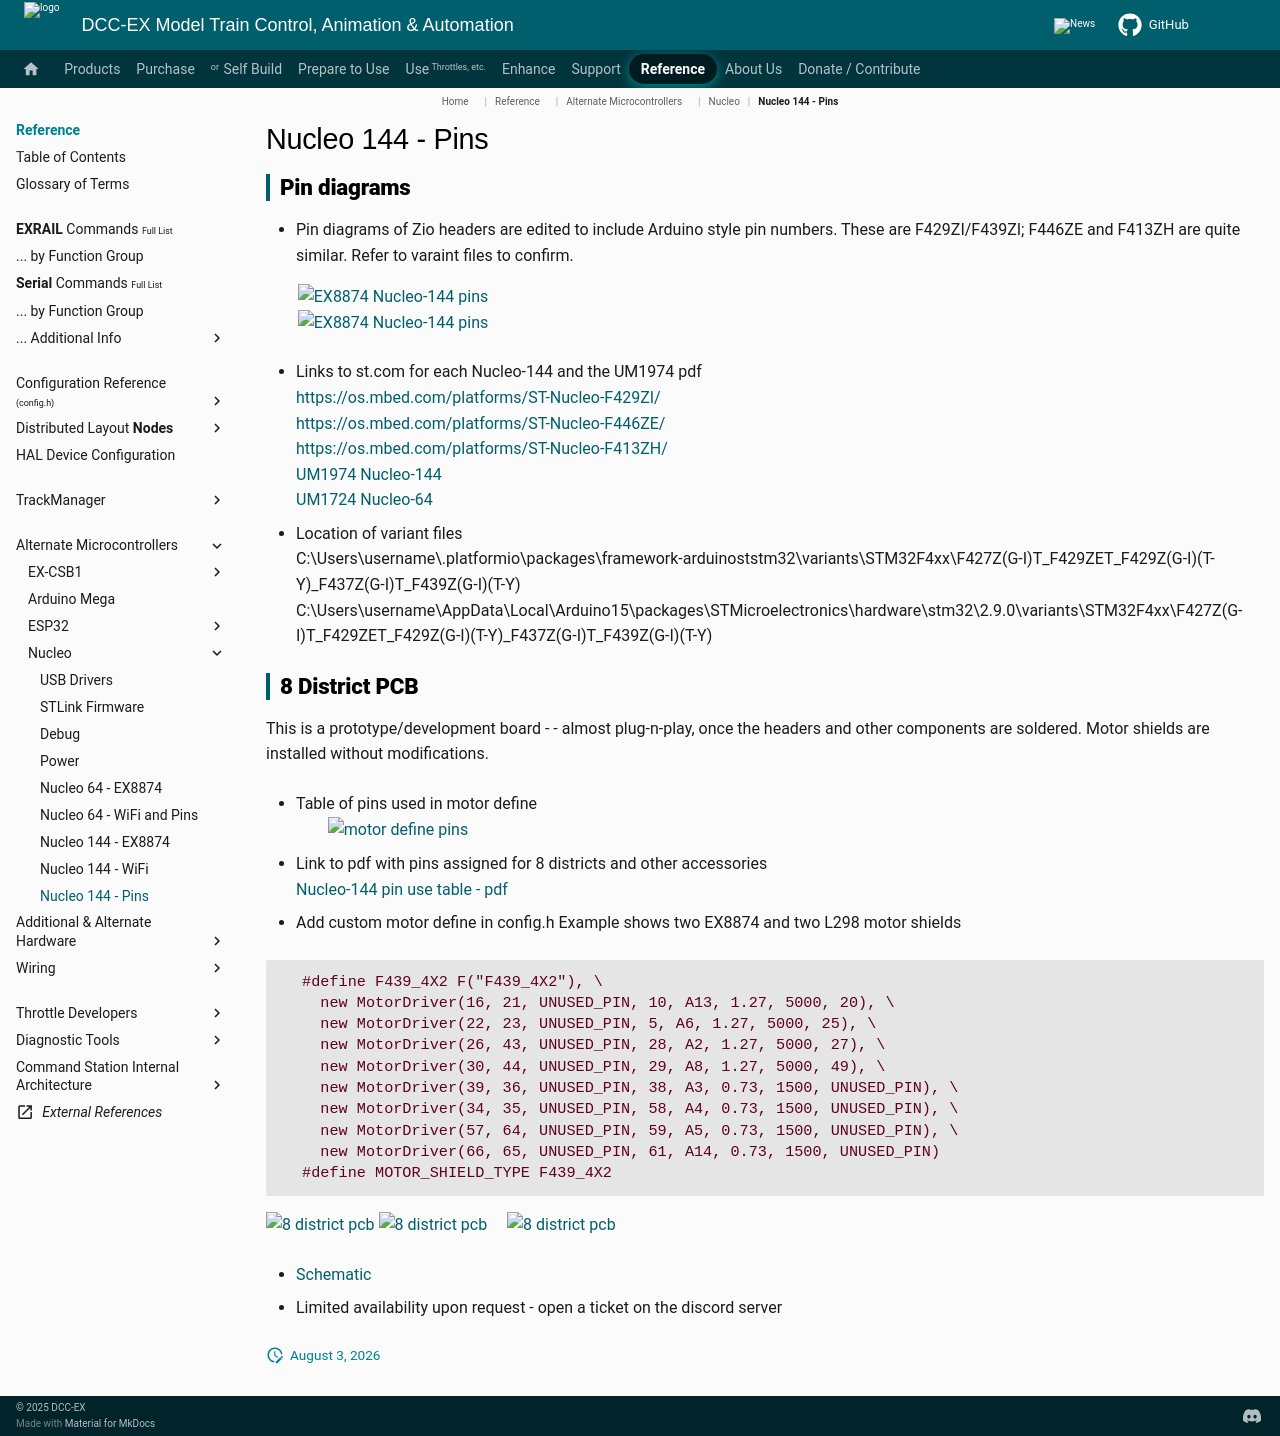

repository: DCC-EX/mkdocs-test · page: reference/microcontrollers/nucleo/nucleo-144-pin-reference/index.html · generator: mkdocs

---
hide:
  - toc
---

# Nucleo 144 - Pins

## Pin diagrams

- Pin diagrams of Zio headers are edited to include Arduino style pin numbers.
  These are F429ZI/F439ZI; F446ZE and F413ZH are quite similar.  Refer to varaint files to confirm.

&nbsp; &nbsp; &nbsp; &nbsp; ![EX8874 Nucleo-144 pins](/_static/images/nucleo/f429zi-left-cn8-cn9.jpg){: style="width: 80%"}  
&nbsp; &nbsp; &nbsp; &nbsp; ![EX8874 Nucleo-144 pins](/_static/images/nucleo/f429zi-right-cn7-cn10.jpg){: style="width: 80%"}

- Links to st.com for each Nucleo-144 and the UM1974 pdf  
  [https://os.mbed.com/platforms/ST-Nucleo-F429ZI/](https://os.mbed.com/platforms/ST-Nucleo-F429ZI/)  
  [https://os.mbed.com/platforms/ST-Nucleo-F446ZE/](https://os.mbed.com/platforms/ST-Nucleo-F446ZE/)  
  [https://os.mbed.com/platforms/ST-Nucleo-F413ZH/](https://os.mbed.com/platforms/ST-Nucleo-F413ZH/)  
  [UM1974 Nucleo-144](https://www.st.com/resource/en/user_manual/um1974-stm32-nucleo144-boards-mb1137-stmicroelectronics.pdf)  
  [UM1724 Nucleo-64](https://www.st.com/resource/en/user_manual/um1724-stm32-nucleo64-boards-mb1136-stmicroelectronics.pdf)

- Location of variant files  
  C:\Users\username\\.platformio\packages\framework-arduinoststm32\variants\STM32F4xx\F427Z(G-I)T_F429ZET_F429Z(G-I)(T-Y)_F437Z(G-I)T_F439Z(G-I)(T-Y)
  C:\Users\username\AppData\Local\Arduino15\packages\STMicroelectronics\hardware\stm32\2.9.0\variants\STM32F4xx\F427Z(G-I)T_F429ZET_F429Z(G-I)(T-Y)_F437Z(G-I)T_F439Z(G-I)(T-Y)

## 8 District PCB

This is a prototype/development board - - almost plug-n-play, once the headers and other components are soldered.  Motor shields are installed without modifications.

- Table of pins used in motor define  
  &nbsp; &nbsp; &nbsp; &nbsp; ![motor define pins](../../../_static/images/nucleo/nucleo-8track-003-0041-pins.jpg){: style="width: 30%" align=center}

- Link to pdf with pins assigned for 8 districts and other accessories  
  [Nucleo-144 pin use table - pdf](../../../_static/images/nucleo/pin-use-table-f446ze-f429zi-20240402.pdf)

- Add custom motor define in config.h
  Example shows two EX8874 and two L298 motor shields

```cpp
  #define F439_4X2 F("F439_4X2"), \
    new MotorDriver(16, 21, UNUSED_PIN, 10, A13, 1.27, 5000, 20), \
    new MotorDriver(22, 23, UNUSED_PIN, 5, A6, 1.27, 5000, 25), \
    new MotorDriver(26, 43, UNUSED_PIN, 28, A2, 1.27, 5000, 27), \
    new MotorDriver(30, 44, UNUSED_PIN, 29, A8, 1.27, 5000, 49), \
    new MotorDriver(39, 36, UNUSED_PIN, 38, A3, 0.73, 1500, UNUSED_PIN), \
    new MotorDriver(34, 35, UNUSED_PIN, 58, A4, 0.73, 1500, UNUSED_PIN), \
    new MotorDriver(57, 64, UNUSED_PIN, 59, A5, 0.73, 1500, UNUSED_PIN), \
    new MotorDriver(66, 65, UNUSED_PIN, 61, A14, 0.73, 1500, UNUSED_PIN)
  #define MOTOR_SHIELD_TYPE F439_4X2
```

![8 district pcb](../../../_static/images/nucleo/8track-4x-01.png){: style="width: 45%"}
![8 district pcb](../../../_static/images/nucleo/8track-pcb-02.jpg){: style="width: 46%"}
&nbsp; &nbsp;
![8 district pcb](../../../_static/images/nucleo/pcb-nucleo-144-0031-2024062901.png){: style="width: 92%"}

- [Schematic](../../../_static/images/nucleo/schematic-nucleo-144-0031-20240629.pdf)

- Limited availability upon request - open a ticket on the discord server
